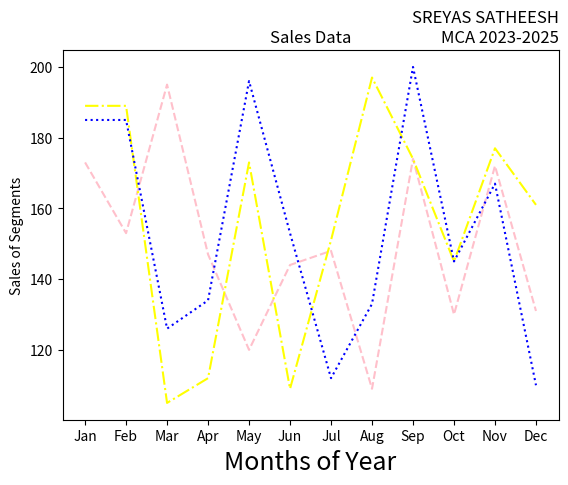

Reproduce this figure in Python. (Note: this script raises an exception after producing the figure.)
import matplotlib.pyplot as plt
import numpy as np
month =np.array(['Jan','Feb','Mar','Apr','May','Jun','Jul','Aug','Sep','Oct','Nov','Dec'])
AS = np.array([173,153,195,147,120,144,148,109,174,130,172,131])
LS = np.array([189,189,105,112,173,109,151,197,174,145,177,161])
SLS = np.array([185,185,126,134,196,153,112,133,200,145,167,110])
plt.plot(month,AS, label='Affordable', color='pink',linestyle='--')
plt.plot(month,LS, label='Luxury', color='yellow',linestyle='-.')
plt.plot(month,SLS, label='Super Luxury', color='blue',linestyle=':')
plt.xlabel('Months of Year', fontsize=18)
plt.ylabel('Sales of Segments')
plt.title('Sales Data')
plt.title('SREYAS SATHEESH\nMCA 2023-2025', loc='right')

plt.savefig("./Outputs/4.png")
plt.show()